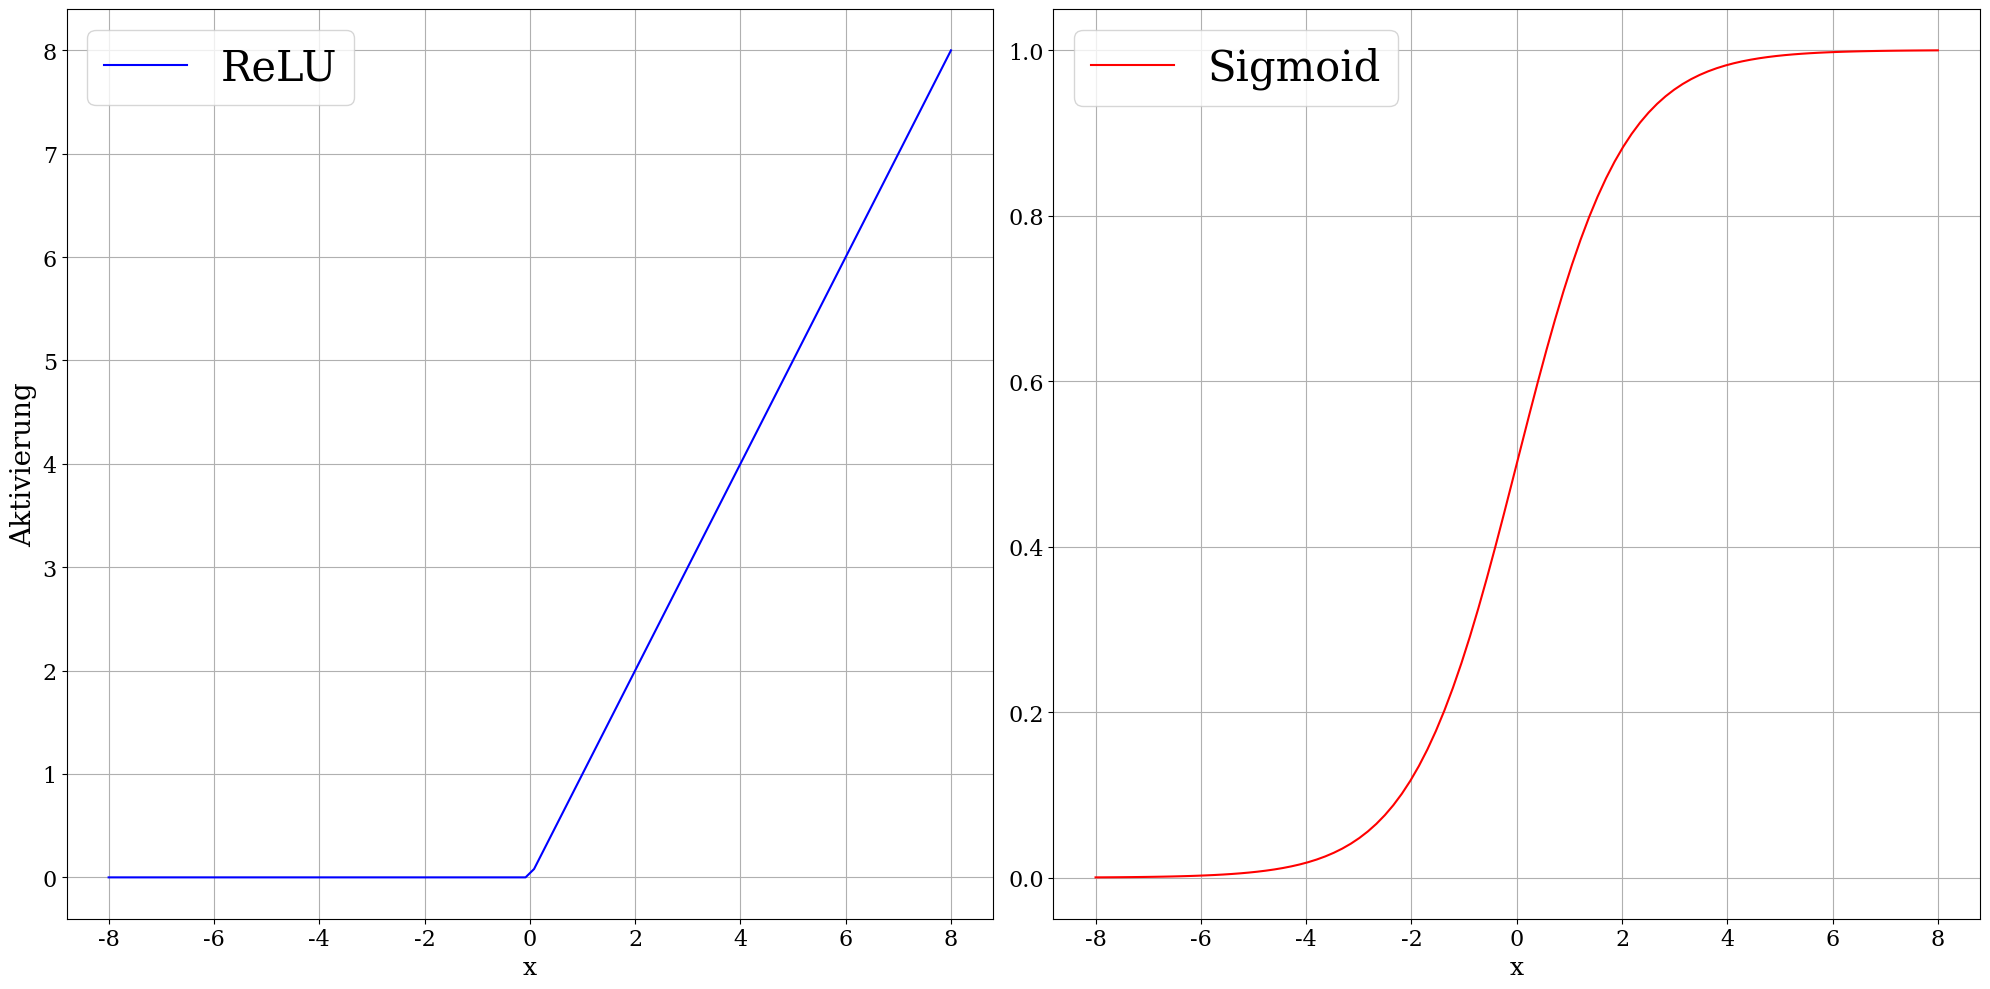

Source code (Python):
import numpy as np
import matplotlib.pyplot as plt

# ReLU-Aktivierungsfunktion
def relu(x):
    return np.maximum(0, x)

# Sigmoid-Aktivierungsfunktion
def sigmoid(x):
    return 1 / (1 + np.exp(-x))

# Erstellen eines Bereichs von x-Werten
x = np.linspace(-8, 8, 100)

# Berechnen der y-Werte für ReLU und Sigmoid
y_relu = relu(x)
y_sigmoid = sigmoid(x)

# Schriftart zu Latin Modern ändern
plt.rcParams.update({
    'font.family': 'serif',
    'font.serif': ['DejaVu Serif'],
    'mathtext.fontset': 'dejavuserif'
})
# Erstellen der Plots
fig, (ax1, ax2) = plt.subplots(1, 2, figsize=(20, 10))

# ReLU-Plot
ax1.plot(x, y_relu, label='ReLU', color='blue')
ax1.set_xlabel('x', fontsize=18)
ax1.set_ylabel('Aktivierung', fontsize=20)
# ax1.set_ylim(-0.1, 5)
ax1.legend(fontsize=30)
ax1.tick_params(axis='both', which='major', labelsize=16)
ax1.grid(True)

# Sigmoid-Plot
ax2.plot(x, y_sigmoid, label='Sigmoid', color='red')
ax2.set_xlabel('x', fontsize=18)
# ax2.set_ylabel('Aktivierung', fontsize=14)
# ax2.set_ylim(-0.1, 5)
ax2.legend(fontsize=30)
ax2.tick_params(axis='both', which='major', labelsize=16)
ax2.grid(True)

# Anzeigen des Plots
plt.tight_layout()
plt.show()
